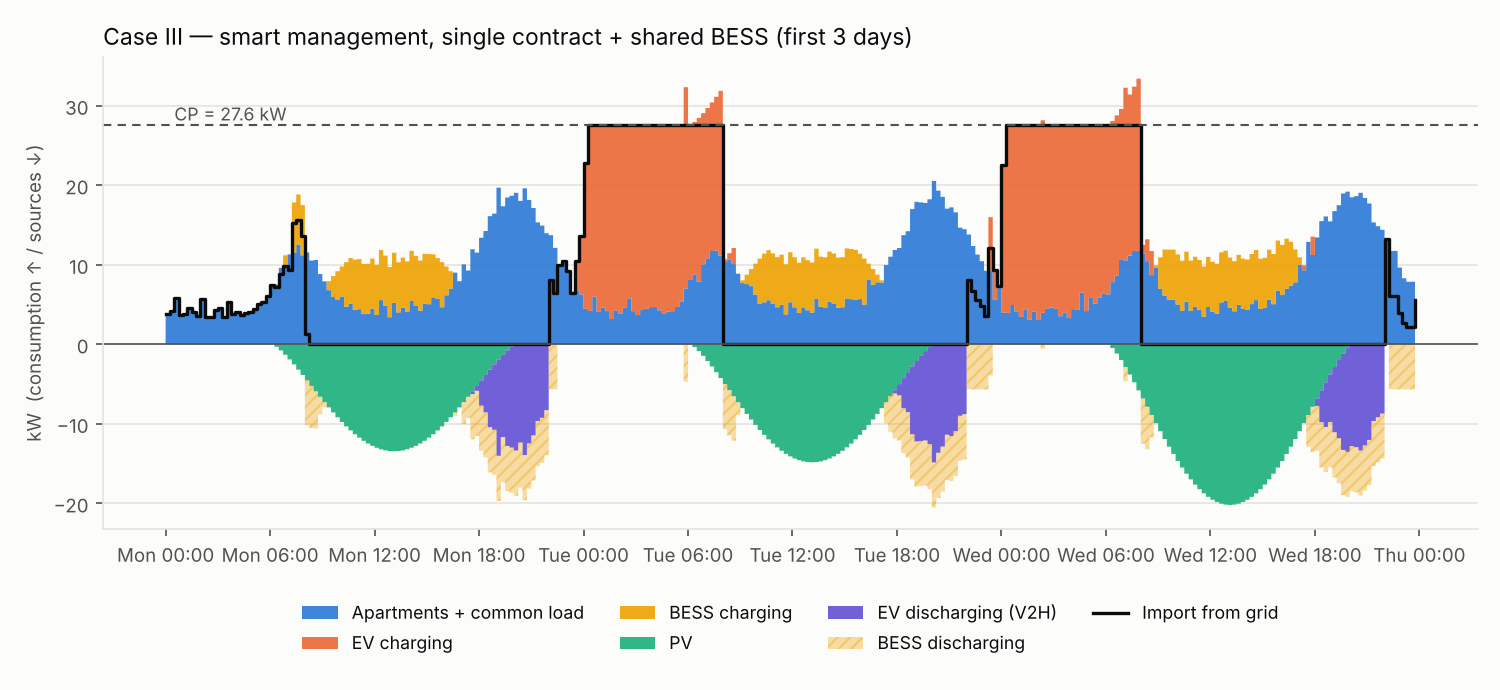

Values plotted in this chart, from the file beside it:
, apartments_kW, common_kW, pv_kW, pv_curtailed_kW, ev_charge_kW, ev_discharge_kW, grid_import_kW, grid_export_kW, bess_charge_kW, bess_discharge_kW, bess_soc_kWh
2022-07-04 00:00:00, 3.547, 0.25, 0.0, 0.0, 0.0, 0.0, 3.797, 0.0, 0.0, 0.0, 0.0
2022-07-04 00:15:00, 3.937, 0.25, 0.0, 0.0, 0.0, 0.0, 4.187, 0.0, 0.0, 0.0, 0.0
2022-07-04 00:30:00, 5.628, 0.25, 0.0, 0.0, 0.0, 0.0, 5.878, 0.0, 0.0, 0.0, 0.0
2022-07-04 00:45:00, 3.431, 0.25, 0.0, 0.0, 0.0, 0.0, 3.681, 0.0, 0.0, 0.0, 0.0
2022-07-04 01:00:00, 3.586, 0.25, 0.0, 0.0, 0.0, 0.0, 3.836, 0.0, 0.0, 0.0, 0.0
2022-07-04 01:15:00, 4.323, 0.25, 0.0, 0.0, 0.0, 0.0, 4.573, 0.0, 0.0, 0.0, 0.0
2022-07-04 01:30:00, 3.759, 0.25, 0.0, 0.0, 0.0, 0.0, 4.009, 0.0, 0.0, 0.0, 0.0
2022-07-04 01:45:00, 3.342, 0.25, 0.0, 0.0, 0.0, 0.0, 3.592, 0.0, 0.0, 0.0, 0.0
2022-07-04 02:00:00, 5.439, 0.25, 0.0, 0.0, 0.0, 0.0, 5.689, 0.0, 0.0, 0.0, 0.0
2022-07-04 02:15:00, 3.239, 0.25, 0.0, 0.0, 0.0, 0.0, 3.489, 0.0, 0.0, 0.0, 0.0
2022-07-04 02:30:00, 3.169, 0.25, 0.0, 0.0, 0.0, 0.0, 3.419, 0.0, 0.0, 0.0, 0.0
2022-07-04 02:45:00, 4.065, 0.25, 0.0, 0.0, 0.0, 0.0, 4.315, 0.0, 0.0, 0.0, 0.0
2022-07-04 03:00:00, 4.291, 0.25, 0.0, 0.0, 0.0, 0.0, 4.541, 0.0, 0.0, 0.0, 0.0
2022-07-04 03:15:00, 3.119, 0.25, 0.0, 0.0, 0.0, 0.0, 3.369, 0.0, 0.0, 0.0, 0.0
2022-07-04 03:30:00, 5.112, 0.25, 0.0, 0.0, 0.0, 0.0, 5.362, 0.0, 0.0, 0.0, 0.0
2022-07-04 03:45:00, 3.514, 0.25, 0.0, 0.0, 0.0, 0.0, 3.764, 0.0, 0.0, 0.0, 0.0
2022-07-04 04:00:00, 3.826, 0.25, 0.0, 0.0, 0.0, 0.0, 4.076, 0.0, 0.0, 0.0, 0.0
2022-07-04 04:15:00, 3.479, 0.25, 0.0, 0.0, 0.0, 0.0, 3.729, 0.0, 0.0, 0.0, 0.0
2022-07-04 04:30:00, 3.727, 0.25, 0.0, 0.0, 0.0, 0.0, 3.977, 0.0, 0.0, 0.0, 0.0
2022-07-04 04:45:00, 3.801, 0.25, 0.0, 0.0, 0.0, 0.0, 4.051, 0.0, 0.0, 0.0, 0.0
2022-07-04 05:00:00, 4.123, 0.25, 0.0, 0.0, 0.0, 0.0, 4.373, 0.0, 0.0, 0.0, 0.0
2022-07-04 05:15:00, 4.754, 0.25, 0.0, 0.0, 0.0, 0.0, 5.004, 0.0, 0.0, 0.0, 0.0
2022-07-04 05:30:00, 5.065, 0.25, 0.0, 0.0, 0.0, 0.0, 5.315, 0.0, 0.0, 0.0, 0.0
2022-07-04 05:45:00, 5.853, 0.25, 0.0, 0.0, 0.0, 0.0, 6.103, 0.0, 0.0, 0.0, 0.0
2022-07-04 06:00:00, 7.184, 0.25, 0.0, 0.0, 0.0, 0.0, 7.434, 0.0, 0.0, 0.0, 0.0
2022-07-04 06:15:00, 7.269, 0.25, 0.3179, 0.0, 0.0, 0.0, 7.201, 0.0, 0.0, 0.0, 0.0
2022-07-04 06:30:00, 9.364, 0.25, 0.7809, 0.0, 0.0, 0.0, 8.833, 0.0, 0.0, 0.0, 0.0
2022-07-04 06:45:00, 9.363, 0.25, 1.318, 0.0, 0.0, 0.0, 9.87, 0.0, 1.575, 0.0, 0.3741
2022-07-04 07:00:00, 10.69, 0.6, 1.907, 0.0, 0.0, 0.0, 9.388, 0.0, 0.0, 0.0, 0.3741
2022-07-04 07:15:00, 10.92, 0.6, 2.533, 0.0, 0.0, 0.0, 15.29, 0.0, 6.3, 0.0, 1.87
2022-07-04 07:30:00, 11.93, 0.6, 3.187, 0.0, 0.0, 0.0, 15.64, 0.0, 6.3, 0.0, 3.367
2022-07-04 07:45:00, 10.58, 0.6, 3.859, 0.0, 0.0, 0.0, 13.62, 0.0, 6.3, 0.0, 4.863
2022-07-04 08:00:00, 10.95, 0.6, 4.543, 0.0, 0.0, 0.0, 1.336, 0.0, 0.0, 5.67, 3.371
2022-07-04 08:15:00, 9.921, 0.6, 5.233, 0.0, 0.0, 0.0, 0.0, 0.0, 0.0, 5.288, 1.979
2022-07-04 08:30:00, 9.996, 0.6, 5.923, 0.0, 0.0, 0.0, 0.0, 0.0, 0.0, 4.673, 0.7495
2022-07-04 08:45:00, 8.227, 0.6, 6.606, 0.0, 0.0, 0.0, 0.0, 0.0, 0.0, 2.221, 0.1651
2022-07-04 09:00:00, 7.306, 0.6, 7.279, 0.0, 0.0, 0.0, 0.0, 0.0, 0.0, 0.6273, 0.0
2022-07-04 09:15:00, 6.197, 0.6, 7.936, 0.0, 0.0, 0.0, 0.0, 0.0, 1.139, 0.0, 0.2704
2022-07-04 09:30:00, 5.336, 0.6, 8.573, 0.0, 0.0, 0.0, 0.0, 0.0, 2.637, 0.0, 0.8966
2022-07-04 09:45:00, 5.03, 0.6, 9.185, 0.0, 0.0, 0.0, 0.0, 0.0, 3.555, 0.0, 1.741
2022-07-04 10:00:00, 5.405, 0.6, 9.769, 0.0, 0.0, 0.0, 0.0, 0.0, 3.764, 0.0, 2.635
2022-07-04 10:15:00, 4.096, 0.6, 10.32, 0.0, 0.0, 0.0, 0.0, 0.0, 5.624, 0.0, 3.971
2022-07-04 10:30:00, 4.491, 0.6, 10.84, 0.0, 0.0, 0.0, 0.0, 0.0, 5.745, 0.0, 5.335
2022-07-04 10:45:00, 3.735, 0.6, 11.31, 0.0, 0.0, 0.0, 0.0, 0.6769, 6.3, 0.0, 6.831
2022-07-04 11:00:00, 3.807, 0.6, 11.75, 0.0, 0.0, 0.0, 0.0, 1.04, 6.3, 0.0, 8.327
2022-07-04 11:15:00, 3.195, 0.6, 12.14, 0.0, 0.0, 0.0, 0.0, 2.041, 6.3, 0.0, 9.824
2022-07-04 11:30:00, 3.217, 0.6, 12.48, 0.0, 0.0, 0.0, 0.0, 2.362, 6.3, 0.0, 11.32
2022-07-04 11:45:00, 3.874, 0.6, 12.77, 0.0, 0.0, 0.0, 0.0, 1.999, 6.3, 0.0, 12.82
2022-07-04 12:00:00, 3.089, 0.6, 13.02, 0.0, 0.0, 0.0, 0.0, 3.027, 6.3, 0.0, 14.31
2022-07-04 12:15:00, 4.949, 0.6, 13.21, 0.0, 0.0, 0.0, 0.0, 1.357, 6.3, 0.0, 15.81
2022-07-04 12:30:00, 4.246, 0.6, 13.34, 0.0, 0.0, 0.0, 0.0, 2.197, 6.3, 0.0, 17.3
2022-07-04 12:45:00, 2.801, 0.6, 13.43, 0.0, 0.0, 0.0, 0.0, 3.724, 6.3, 0.0, 18.8
2022-07-04 13:00:00, 4.605, 0.6, 13.45, 0.0, 0.0, 0.0, 0.0, 1.947, 6.3, 0.0, 20.3
2022-07-04 13:15:00, 3.405, 0.6, 13.43, 0.0, 0.0, 0.0, 0.0, 3.12, 6.3, 0.0, 21.79
2022-07-04 13:30:00, 3.995, 0.6, 13.34, 0.0, 0.0, 0.0, 0.0, 2.448, 6.3, 0.0, 23.29
2022-07-04 13:45:00, 3.52, 0.6, 13.21, 0.0, 0.0, 0.0, 0.0, 2.786, 6.3, 0.0, 24.79
2022-07-04 14:00:00, 4.844, 0.6, 13.02, 0.0, 0.0, 0.0, 0.0, 1.271, 6.3, 0.0, 26.28
2022-07-04 14:15:00, 4.21, 0.6, 12.77, 0.0, 0.0, 0.0, 0.0, 1.663, 6.3, 0.0, 27.78
2022-07-04 14:30:00, 3.624, 0.6, 12.48, 0.0, 0.0, 0.0, 0.0, 1.955, 6.3, 0.0, 29.27
2022-07-04 14:45:00, 4.475, 0.6, 12.14, 0.0, 0.0, 0.0, 0.0, 0.7617, 6.3, 0.0, 30.77
... 612 more rows
